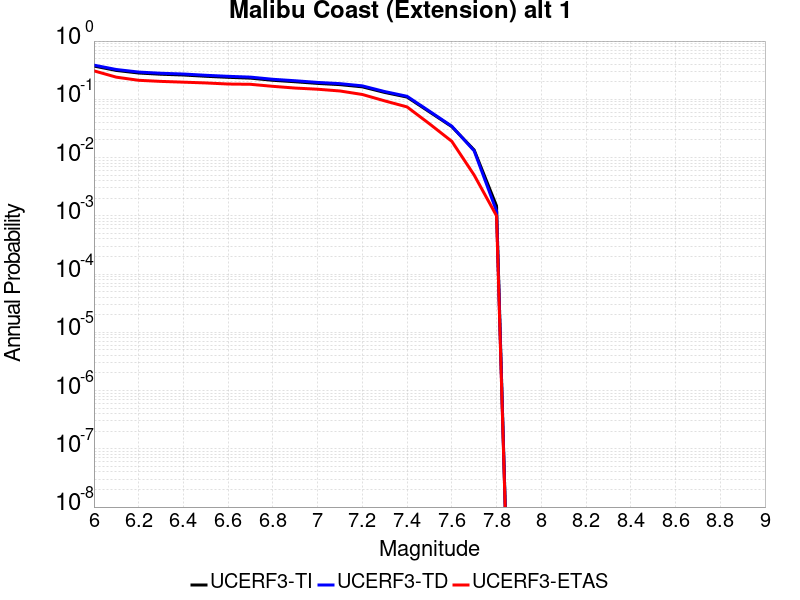

Source data for this figure (header and first rows):
Magnitude, UCERF3-TI Prob, UCERF3-TD Prob, UCERF3-ETAS Prob
6.0, 0.3725, 0.3859, 0.308
6.1, 0.3132, 0.3249, 0.24
6.2, 0.2829, 0.2937, 0.212
6.3, 0.2694, 0.2799, 0.203
6.4, 0.2615, 0.2719, 0.197
6.5, 0.2486, 0.2585, 0.191
6.6, 0.2385, 0.2482, 0.183
6.7, 0.231, 0.2405, 0.181
6.8, 0.2121, 0.2207, 0.167
6.9, 0.2002, 0.2083, 0.156
7.0, 0.1875, 0.195, 0.149
7.1, 0.1787, 0.1859, 0.139
7.2, 0.1637, 0.1702, 0.121
7.3, 0.1313, 0.1359, 0.094
7.4, 0.1092, 0.1126, 0.074
7.5, 0.06089, 0.06254, 0.038
7.6, 0.03393, 0.03456, 0.019
7.7, 0.01348, 0.01303, 0.005
7.8, 0.001477, 0.001204, 0.001
